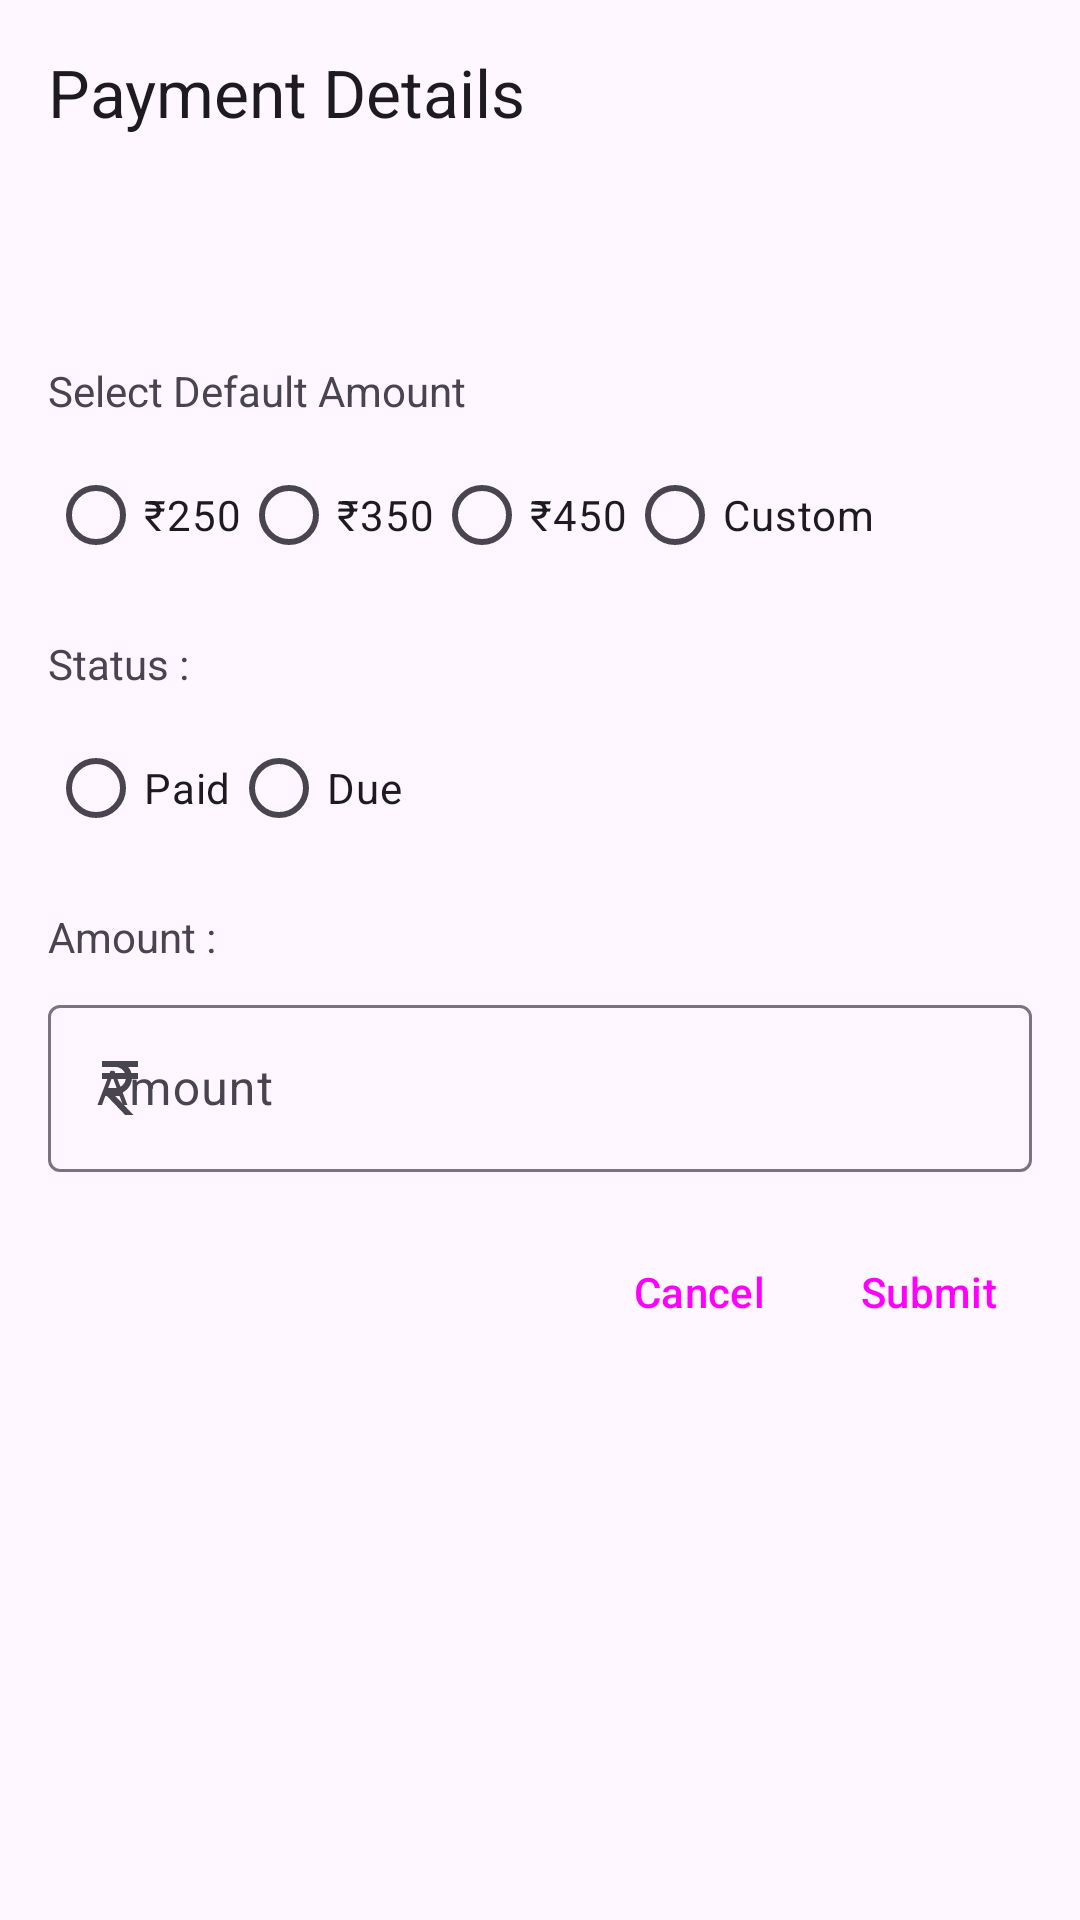

Produce the Android XML layout that renders to this screen, including the resource entries it uses.
<!-- AndroidManifest.xml: application theme Theme.CableApp -->
<!-- res/layout/payment_dialog_box.xml -->
<?xml version="1.0" encoding="utf-8"?>
<LinearLayout xmlns:android="http://schemas.android.com/apk/res/android"
    android:layout_width="match_parent"
    android:layout_height="wrap_content"
    xmlns:app="http://schemas.android.com/apk/res-auto"
    android:orientation="vertical"
    android:padding="16dp"
    android:layout_margin="20dp"
    app:circularflow_radiusInDP="20dp">

    <TextView
        android:layout_width="wrap_content"
        android:layout_height="wrap_content"
        android:text="Payment Details"
        android:textAppearance="@style/TextAppearance.AppCompat.Large"
        android:paddingBottom="8dp" />

    <TextView
        android:id="@+id/payment_dialog_details"
        android:layout_width="wrap_content"
        android:layout_height="wrap_content"
        android:layout_marginTop="4dp"
        android:layout_marginBottom="4dp" />

    <TextView
        android:id="@+id/payment_old_due"
        android:layout_width="wrap_content"
        android:layout_height="wrap_content"
        style="@style/TextAppearance.AppCompat.Medium" />

    
    <TextView
        android:id="@+id/payments_dialog_radio_text"
        android:layout_width="wrap_content"
        android:layout_height="wrap_content"
        android:text="Select Default Amount"
        android:layout_marginTop="16dp"
        android:paddingBottom="8dp" />

    <RadioGroup
        android:id="@+id/default_amounts_group"
        android:layout_width="wrap_content"
        android:layout_height="wrap_content"
        android:orientation="horizontal">

        <RadioButton
            android:id="@+id/amount_10"
            android:layout_width="wrap_content"
            android:layout_height="wrap_content"
            android:text="₹250" />

        <RadioButton
            android:id="@+id/amount_20"
            android:layout_width="wrap_content"
            android:layout_height="wrap_content"
            android:text="₹350" />

        <RadioButton
            android:id="@+id/amount_50"
            android:layout_width="wrap_content"
            android:layout_height="wrap_content"
            android:text="₹450" />

        
        <RadioButton
            android:id="@+id/amount_custom"
            android:layout_width="wrap_content"
            android:layout_height="wrap_content"
            android:text="Custom" />


    </RadioGroup>

    <com.google.android.material.textfield.TextInputLayout
        android:id="@+id/custom_amount_input_layout"
        android:layout_width="match_parent"
        android:layout_height="wrap_content"
        android:hint="Enter custom amount"
        app:startIconDrawable="@drawable/ic_currency_rupee"
        android:visibility="gone">

        <com.google.android.material.textfield.TextInputEditText
            android:id="@+id/custom_amount_input"
            android:layout_width="match_parent"
            android:layout_height="wrap_content"
            android:inputType="numberDecimal" />
    </com.google.android.material.textfield.TextInputLayout>

    <TextView
        android:id="@+id/payments_dialog_status_radio_text"
        android:layout_width="wrap_content"
        android:layout_height="wrap_content"
        android:text="Status : "
        android:layout_marginTop="16dp"
        android:paddingBottom="8dp" />


    <RadioGroup
        android:id="@+id/payment_status_group"
        android:layout_width="wrap_content"
        android:layout_height="wrap_content"
        android:orientation="horizontal">

        <RadioButton
            android:id="@+id/radio_activate"
            android:layout_width="wrap_content"
            android:layout_height="wrap_content"
            android:text="Paid" />

        <RadioButton
            android:id="@+id/radio_set_due"
            android:layout_width="wrap_content"
            android:layout_height="wrap_content"
            android:text="Due" />


    </RadioGroup>

    
    <TextView
        android:id="@+id/payments_amount_paid"
        android:layout_width="wrap_content"
        android:layout_height="wrap_content"
        android:text="Amount : "
        android:layout_marginTop="16dp"
        android:paddingBottom="8dp" />

    <com.google.android.material.textfield.TextInputLayout
        android:id="@+id/payment_amount_input_layout"
        android:layout_width="match_parent"
        android:layout_height="wrap_content"
        android:hint="Amount"
        app:startIconDrawable="@drawable/ic_currency_rupee"
        >

        <com.google.android.material.textfield.TextInputEditText
            android:id="@+id/payment_amount_input"
            android:layout_width="match_parent"
            android:layout_height="wrap_content"
            android:inputType="numberDecimal"

            />
    </com.google.android.material.textfield.TextInputLayout>




    <RelativeLayout
        android:layout_width="match_parent"
        android:layout_height="wrap_content">

        <ProgressBar
            android:id="@+id/payment_progress"
            android:layout_width="wrap_content"
            android:layout_height="wrap_content"
            android:layout_centerInParent="true"
            android:visibility="gone"
            />

        <Button
            android:id="@+id/payment_dialog_button"
            android:layout_width="wrap_content"
            android:layout_height="wrap_content"
            android:text="Submit"
            android:layout_marginTop="16dp"
            style="@style/Widget.Material3.Button.TextButton.Dialog"
            android:layout_alignParentEnd="true" />

        <Button
            android:id="@+id/payment_dialog_cancel_button"
            android:layout_width="wrap_content"
            android:layout_height="wrap_content"
            android:text="Cancel"
            android:layout_toStartOf="@id/payment_dialog_button"
            android:layout_marginTop="16dp"
            style="@style/Widget.Material3.Button.TextButton.Dialog" />
    </RelativeLayout>
</LinearLayout>
<!-- resources referenced by this layout -->
<resources>
  <!-- drawable ic_currency_rupee (drawable) -->
  <vector xmlns:android="http://schemas.android.com/apk/res/android"
      android:width="24dp"
      android:height="24dp"
      android:viewportWidth="960"
      android:viewportHeight="960">
    <path
        android:pathData="M549,840 L280,560v-80h140q53,0 91.5,-34.5T558,360L240,360v-80h306q-17,-35 -50.5,-57.5T420,200L240,200v-80h480v80L590,200q14,17 25,37t17,43h88v80h-81q-8,85 -70,142.5T420,560h-29l269,280L549,840Z"
        android:fillColor="#e8eaed"/>
  </vector>
  <style name="Theme.CableApp" parent="Base.Theme.CableApp" />
  <style name="Base.Theme.CableApp" parent="Theme.Material3.Light.NoActionBar">
          
          <item name="colorPrimary">@color/md_theme_light_primary</item>
          <item name="colorOnPrimary">@color/md_theme_light_onPrimary</item>
          <item name="colorPrimaryContainer">@color/md_theme_light_primaryContainer</item>
          <item name="colorOnPrimaryContainer">@color/md_theme_light_onPrimaryContainer</item>
          
          <item name="colorSecondary">@color/md_theme_light_secondary</item>
          <item name="colorOnSecondary">@color/md_theme_light_onSecondary</item>
          <item name="colorSecondaryContainer">@color/md_theme_light_secondaryContainer</item>
          <item name="colorOnSecondaryContainer">@color/md_theme_light_onSecondaryContainer</item>
  
  
          <item name="android:statusBarColor">@color/bg_color</item>
          <item name="android:windowLightStatusBar">true</item>
          <item name="android:navigationBarColor">@color/bg_color</item>
      </style>
  <color name="md_theme_light_primary">#6750A4</color>
  <color name="md_theme_light_onPrimary">#FFFFFF</color>
  <color name="md_theme_light_primaryContainer">#EADDFF</color>
  <color name="md_theme_light_onPrimaryContainer">#21005D</color>
  <color name="md_theme_light_secondary">#625B71</color>
  <color name="md_theme_light_onSecondary">#FFFFFF</color>
  <color name="md_theme_light_secondaryContainer">#E8DEF8</color>
  <color name="md_theme_light_onSecondaryContainer">#1D192B</color>
  <color name="bg_color">#efe5fd</color>
</resources>
